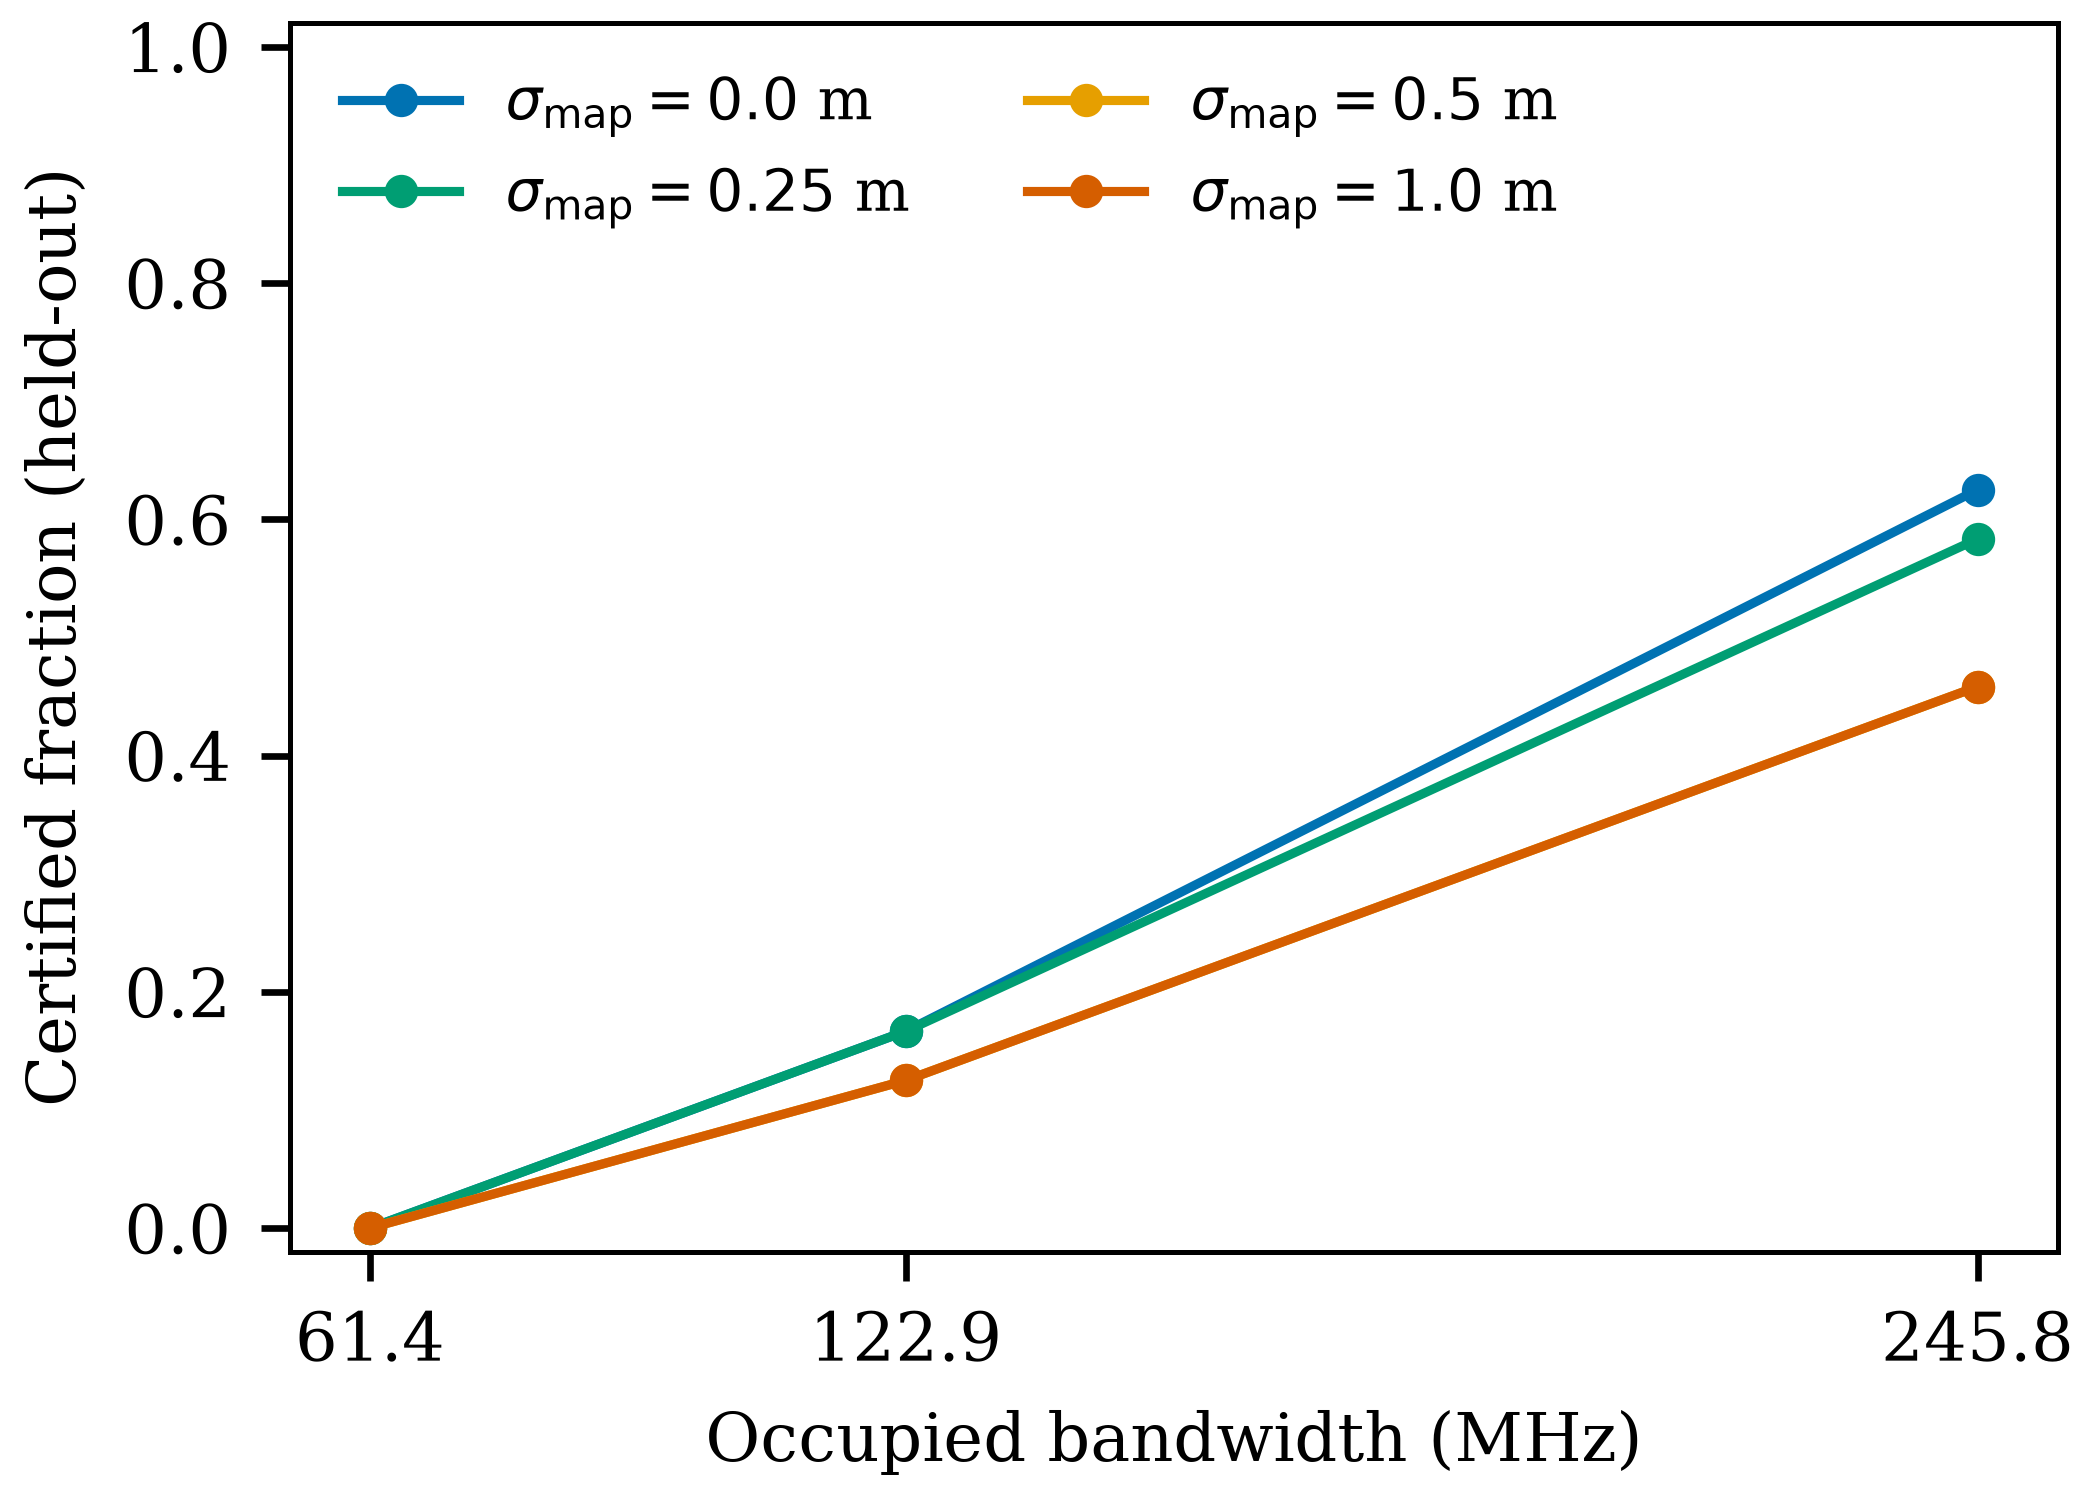

Data behind this chart, as committed beside it:
bandwidth, bandwidth_mhz, sigma_map_m, n_geometries, n_certified, certified_fraction, n_uncertified, median_direct_overlap_ns, max_direct_overlap_ns
bw61, 61.44, 0.0, 24, 0, 0.0, 24, 34.31, 40.17
baseline, 122.9, 0.0, 24, 4, 0.1667, 20, 11.14, 16.53
bw246, 245.8, 0.0, 24, 15, 0.625, 9, 2.666, 4.708
bw61, 61.44, 0.25, 24, 0, 0.0, 24, 35.02, 39.97
baseline, 122.9, 0.25, 24, 4, 0.1667, 20, 11.84, 16.43
bw246, 245.8, 0.25, 24, 14, 0.5833, 10, 3.388, 4.608
bw61, 61.44, 0.5, 24, 0, 0.0, 24, 36.06, 41.6
baseline, 122.9, 0.5, 24, 3, 0.125, 21, 12.93, 17.99
bw246, 245.8, 0.5, 24, 11, 0.4583, 13, 3.617, 6.204
bw61, 61.44, 1.0, 24, 0, 0.0, 24, 38.36, 46.13
baseline, 122.9, 1.0, 24, 3, 0.125, 21, 15.4, 22.49
bw246, 245.8, 1.0, 24, 11, 0.4583, 13, 5.917, 10.7
